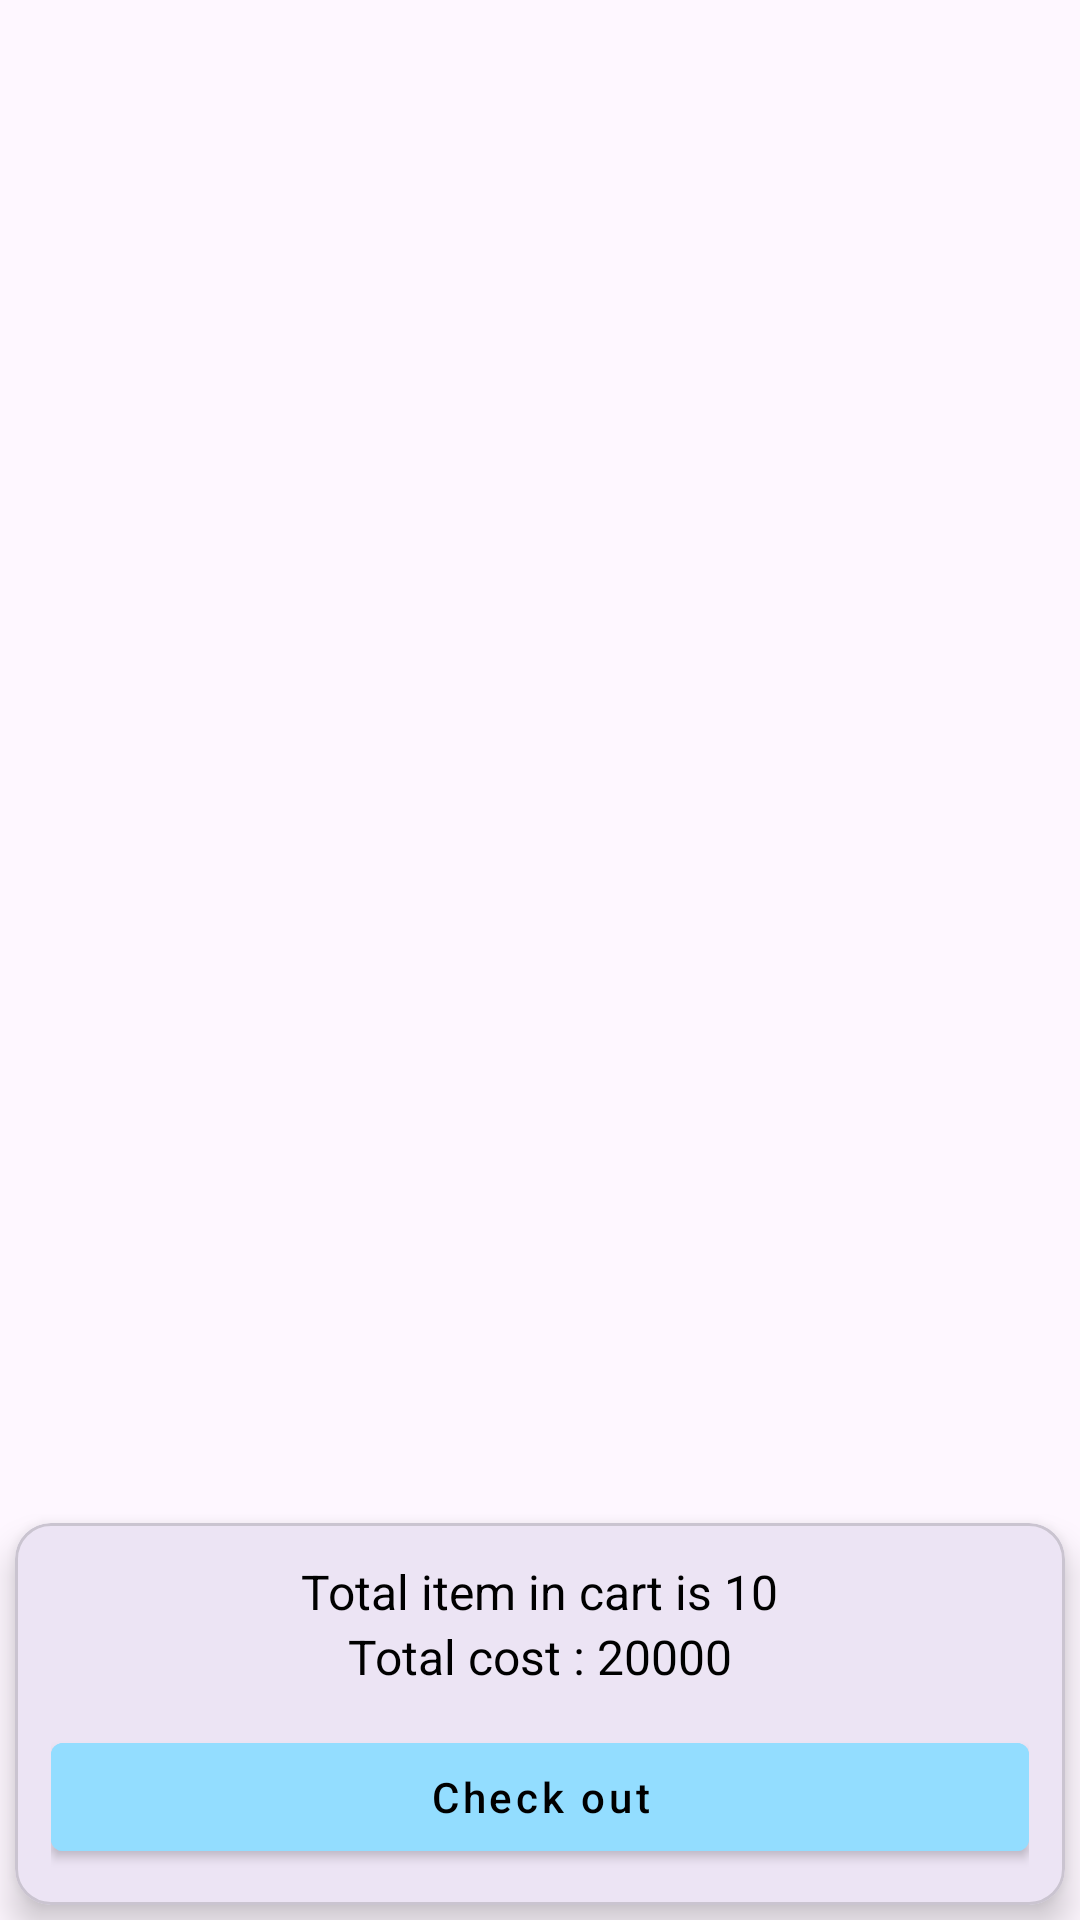

Layout XML and referenced resources for this Android screen:
<!-- AndroidManifest.xml: application theme Theme.GG -->
<!-- res/layout/fragment_cart.xml -->
<?xml version="1.0" encoding="utf-8"?>
<androidx.constraintlayout.widget.ConstraintLayout xmlns:android="http://schemas.android.com/apk/res/android"
    xmlns:app="http://schemas.android.com/apk/res-auto"
    xmlns:tools="http://schemas.android.com/tools"
    android:layout_width="match_parent"
    android:layout_height="match_parent"
    android:orientation="vertical"
    tools:context=".fragment.CartFragment">

    <androidx.recyclerview.widget.RecyclerView
        android:id="@+id/cartRecycler"
        android:layout_width="match_parent"
        android:layout_height="0dp"
        app:layoutManager="androidx.recyclerview.widget.LinearLayoutManager"
        app:layout_constraintBottom_toTopOf="@+id/linearLayout"
        app:layout_constraintTop_toTopOf="parent"
        android:layout_marginBottom="12dp"
        tools:listitem="@layout/layout_cart_item"/>

    <com.google.android.material.card.MaterialCardView
        android:id="@+id/linearLayout"
        android:layout_width="match_parent"
        android:layout_height="wrap_content"
        app:cardElevation="7dp"
        app:cardCornerRadius="12dp"
        android:layout_margin="5dp"
        android:orientation="vertical"
        app:layout_constraintBottom_toBottomOf="parent">

        <LinearLayout
            android:layout_width="match_parent"
            android:orientation="vertical"
            android:padding="12dp"
            android:gravity="center"
            android:layout_height="wrap_content">

            <TextView
                android:id="@+id/textView11"
                android:layout_width="wrap_content"
                android:layout_height="wrap_content"
                android:text="@string/total_item_in_cart_is_10"
                android:textColor="@color/black"
                android:textSize="16sp"
                app:layout_constraintBottom_toBottomOf="@+id/imageView3"
                app:layout_constraintStart_toEndOf="@+id/imageView3" />

            <TextView
                android:id="@+id/textView12"
                android:layout_width="wrap_content"
                android:layout_height="wrap_content"
                android:text="@string/total_cost_20000"
                android:textColor="@color/black"
                android:textSize="16sp"
                app:layout_constraintBottom_toBottomOf="@+id/imageView3"
                app:layout_constraintStart_toEndOf="@+id/imageView3" />

            <com.google.android.material.button.MaterialButton
                android:layout_width="match_parent"
                android:layout_height="wrap_content"
                android:id="@+id/checkout"
                android:text="@string/check_out"
                android:textColor="@color/black"
                android:textAllCaps="false"
                style="@style/Widget.MaterialComponents.Button"
                android:backgroundTint="@color/color_primary"
                android:layout_marginTop="12dp">
            </com.google.android.material.button.MaterialButton>

        </LinearLayout>
    </com.google.android.material.card.MaterialCardView>
</androidx.constraintlayout.widget.ConstraintLayout>
<!-- res/layout/layout_cart_item.xml (included above) -->
<?xml version="1.0" encoding="utf-8"?>
<com.google.android.material.card.MaterialCardView xmlns:android="http://schemas.android.com/apk/res/android"
    xmlns:app="http://schemas.android.com/apk/res-auto"
    xmlns:tools="http://schemas.android.com/tools"
    android:layout_width="match_parent"
    android:layout_height="wrap_content"
    android:layout_margin="5dp"
    app:cardElevation="3dp"
    app:cardCornerRadius="7dp">

    <androidx.constraintlayout.widget.ConstraintLayout
        android:layout_width="match_parent"
        android:layout_height="wrap_content">
    <ImageView
        android:id="@+id/imageView3"
        android:layout_width="80dp"
        android:layout_height="80dp"
        app:layout_constraintStart_toStartOf="parent"
        app:layout_constraintTop_toTopOf="parent"
        tools:srcCompat="@tools:sample/avatars" />

        <TextView
            android:id="@+id/textView10"
            android:layout_width="0dp"
            android:layout_height="wrap_content"
            android:layout_marginStart="12dp"
            android:text="TextView"
            android:textColor="@color/black"
            android:textSize="16sp"
            app:layout_constraintBottom_toTopOf="@+id/textView11"
            app:layout_constraintEnd_toStartOf="@+id/imageView5"
            app:layout_constraintStart_toEndOf="@+id/imageView3"
            app:layout_constraintTop_toTopOf="@+id/imageView3" />

        <TextView
            android:id="@+id/textView11"
            android:layout_width="wrap_content"
            android:layout_height="wrap_content"
            android:text="TextView"
            android:layout_marginStart="12dp"
            android:textColor="@color/black"
            android:textSize="14sp"
            android:layout_marginBottom="12dp"
            app:layout_constraintBottom_toBottomOf="@+id/imageView3"
            app:layout_constraintStart_toEndOf="@+id/imageView3" />

        <ImageView
            android:id="@+id/imageView5"
            android:layout_width="wrap_content"
            android:layout_height="wrap_content"
            android:layout_margin="5dp"
            app:layout_constraintEnd_toEndOf="parent"
            app:layout_constraintTop_toTopOf="parent"
            android:outlineSpotShadowColor="@color/black"
            app:srcCompat="@android:drawable/ic_menu_delete" />
    </androidx.constraintlayout.widget.ConstraintLayout>
</com.google.android.material.card.MaterialCardView>
<!-- resources referenced by this layout -->
<resources>
  <color name="black">#FF000000</color>
  <color name="color_primary">#93DDFF</color>
  <string name="check_out">Check out</string>
  <string name="total_cost_20000">Total cost : 20000</string>
  <string name="total_item_in_cart_is_10">Total item in cart is 10</string>
  <style name="Theme.GG" parent="Base.Theme.GG" />
  <style name="Base.Theme.GG" parent="Theme.Material3.DayNight.NoActionBar">
          
          
      </style>
</resources>
